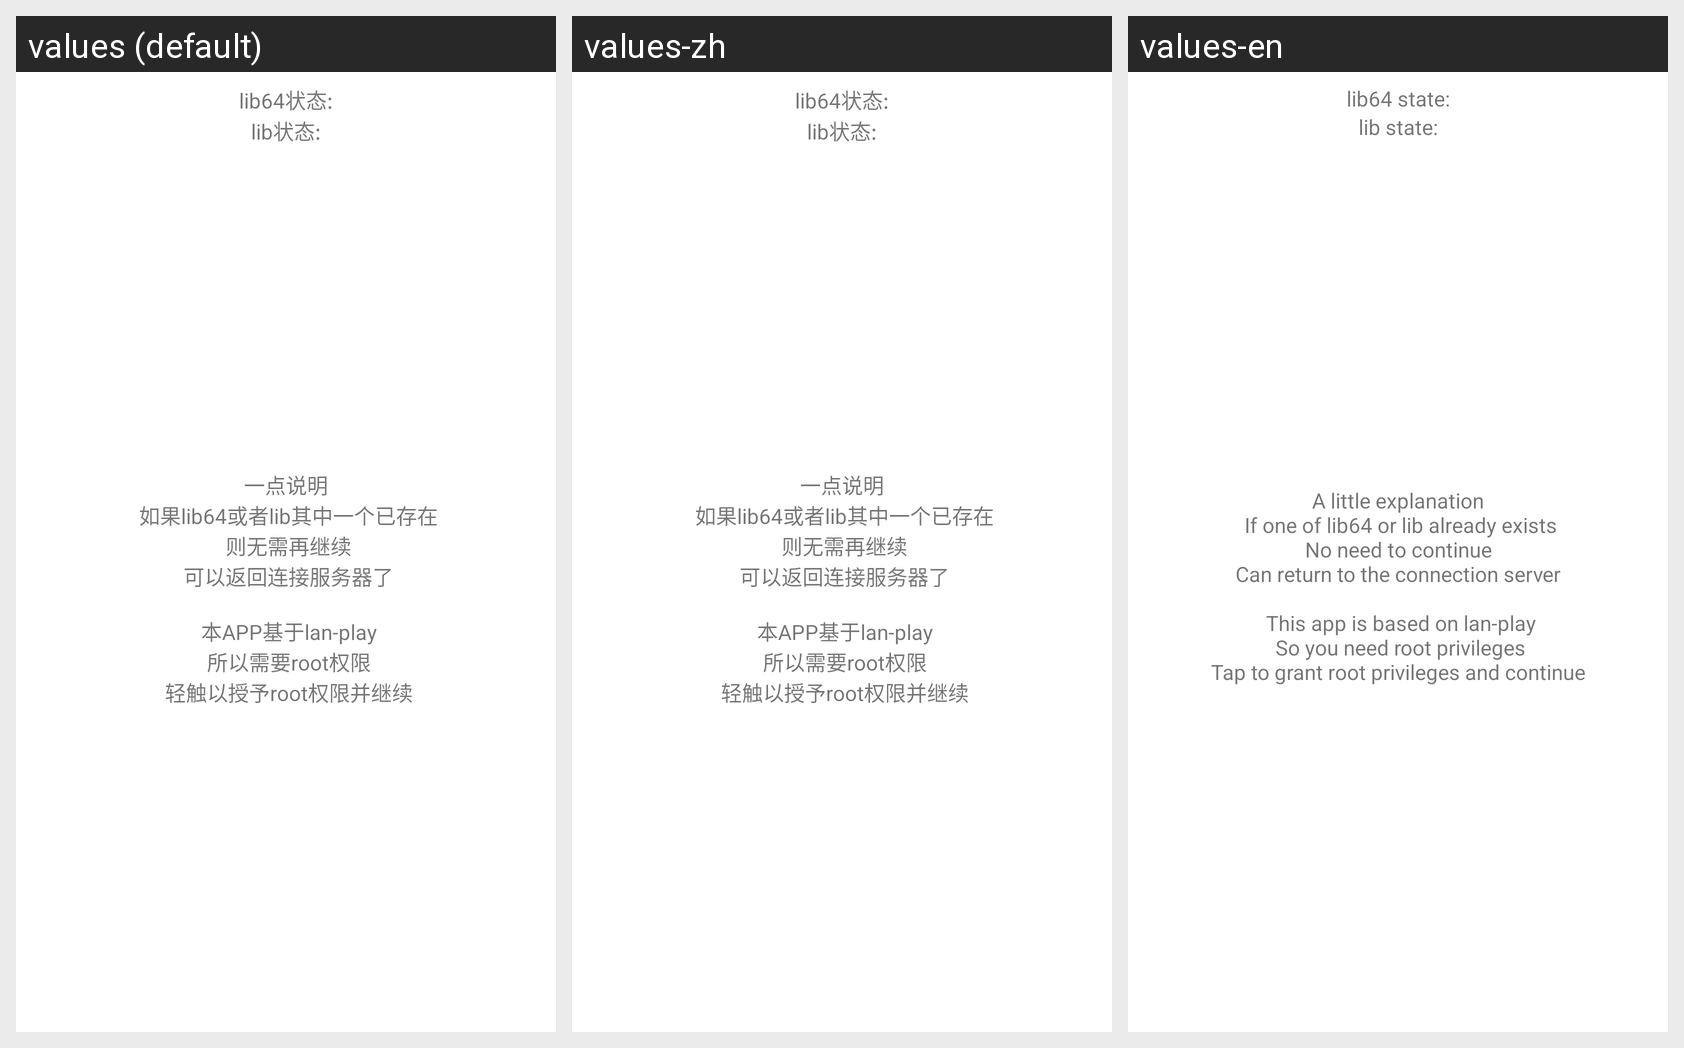

The same Android screen rendered under several of its app's locales, left to right. List the strings drawn on it with the default value and each locale's translation.
Android screen res/layout/fragment_perference.xml rendered under 3 locales, left to right: values (default), values-zh, values-en. Device: Nexus 5 (rendered at 1080×1920; each locale shown at half size, 540×960, under a caption strip naming it); theme MyTheme.
Strings drawn on this screen, with the default value and each locale's value (text and hints the layout hard-codes, and strings that could not be matched under every locale, appear in the picture but are not listed):

lib64_info
  values: lib64状态:
  values-zh: lib64状态:
  values-en: lib64 state:

lib_info
  values: lib状态:
  values-zh: lib状态:
  values-en: lib state:

infos
  values: 一点说明
       如果lib64或者lib其中一个已存在
       则无需再继续
       可以返回连接服务器了
      
       本APP基于lan-play
       所以需要root权限
       轻触以授予root权限并继续
      
  values-zh: 一点说明
       如果lib64或者lib其中一个已存在
       则无需再继续
       可以返回连接服务器了
      
       本APP基于lan-play
       所以需要root权限
       轻触以授予root权限并继续
      
  values-en: A little explanation
       If one of lib64 or lib already exists
       No need to continue 
       Can return to the connection server 
      
       This app is based on lan-play
       So you need root privileges
       Tap to grant root privileges and continue
